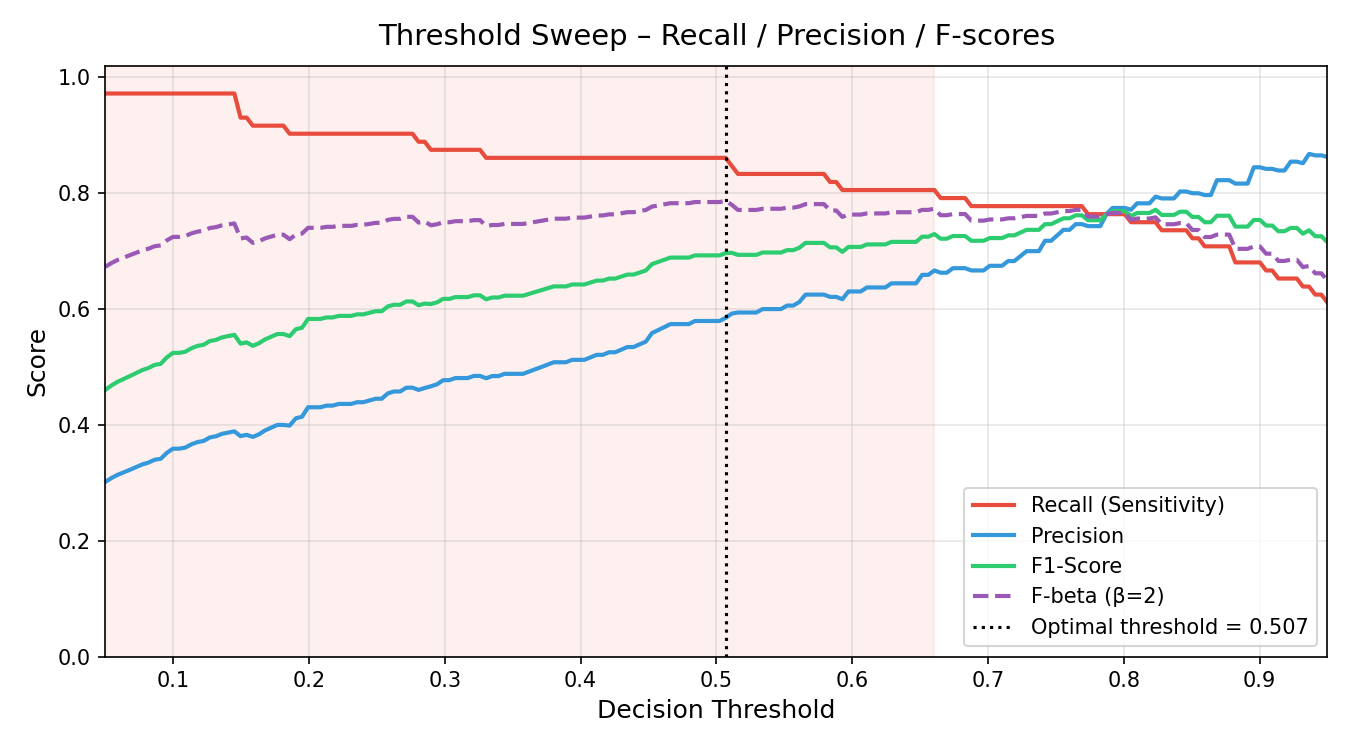

Source data for this figure (header and first rows):
threshold, recall, precision, f1, fbeta, youden_j
0.05, 0.9722, 0.3017, 0.4605, 0.6731, 0.6654
0.05452, 0.9722, 0.3084, 0.4682, 0.6796, 0.6749
0.05905, 0.9722, 0.3139, 0.4746, 0.6849, 0.6824
0.06357, 0.9722, 0.3182, 0.4795, 0.689, 0.6881
0.06809, 0.9722, 0.3226, 0.4844, 0.6931, 0.6938
0.07261, 0.9722, 0.3271, 0.4895, 0.6972, 0.6995
0.07714, 0.9722, 0.3318, 0.4947, 0.7014, 0.7052
0.08166, 0.9722, 0.3349, 0.4982, 0.7042, 0.709
0.08618, 0.9722, 0.3398, 0.5036, 0.7085, 0.7146
0.0907, 0.9722, 0.3415, 0.5054, 0.7099, 0.7165
0.09523, 0.9722, 0.3518, 0.5166, 0.7187, 0.7279
0.09975, 0.9722, 0.359, 0.5243, 0.7246, 0.7355
0.1043, 0.9722, 0.359, 0.5243, 0.7246, 0.7355
0.1088, 0.9722, 0.3608, 0.5263, 0.7261, 0.7374
0.1133, 0.9722, 0.3665, 0.5323, 0.7307, 0.7431
0.1178, 0.9722, 0.3704, 0.5364, 0.7338, 0.7468
0.1224, 0.9722, 0.3723, 0.5385, 0.7353, 0.7487
0.1269, 0.9722, 0.3784, 0.5447, 0.74, 0.7544
0.1314, 0.9722, 0.3804, 0.5469, 0.7415, 0.7563
0.1359, 0.9722, 0.3846, 0.5512, 0.7447, 0.7601
0.1405, 0.9722, 0.3867, 0.5534, 0.7463, 0.762
0.145, 0.9722, 0.3889, 0.5556, 0.7479, 0.7639
0.1495, 0.9306, 0.3807, 0.5403, 0.722, 0.7241
0.154, 0.9306, 0.3829, 0.5425, 0.7235, 0.726
0.1585, 0.9167, 0.3793, 0.5366, 0.7143, 0.7121
0.1631, 0.9167, 0.3837, 0.541, 0.7174, 0.7159
0.1676, 0.9167, 0.3905, 0.5477, 0.7221, 0.7216
0.1721, 0.9167, 0.3952, 0.5523, 0.7253, 0.7254
0.1766, 0.9167, 0.4, 0.557, 0.7285, 0.7292
0.1812, 0.9167, 0.4, 0.557, 0.7285, 0.7292
0.1857, 0.9028, 0.3988, 0.5532, 0.7206, 0.7172
0.1902, 0.9028, 0.4114, 0.5652, 0.7287, 0.7266
0.1947, 0.9028, 0.414, 0.5677, 0.7303, 0.7285
0.1992, 0.9028, 0.4305, 0.583, 0.7403, 0.7399
0.2038, 0.9028, 0.4305, 0.583, 0.7403, 0.7399
0.2083, 0.9028, 0.4305, 0.583, 0.7403, 0.7399
0.2128, 0.9028, 0.4333, 0.5856, 0.742, 0.7418
0.2173, 0.9028, 0.4333, 0.5856, 0.742, 0.7418
0.2219, 0.9028, 0.4362, 0.5882, 0.7437, 0.7437
0.2264, 0.9028, 0.4362, 0.5882, 0.7437, 0.7437
0.2309, 0.9028, 0.4362, 0.5882, 0.7437, 0.7437
0.2354, 0.9028, 0.4392, 0.5909, 0.7454, 0.7456
0.2399, 0.9028, 0.4392, 0.5909, 0.7454, 0.7456
0.2445, 0.9028, 0.4422, 0.5936, 0.7471, 0.7475
0.249, 0.9028, 0.4452, 0.5963, 0.7488, 0.7494
0.2535, 0.9028, 0.4452, 0.5963, 0.7488, 0.7494
0.258, 0.9028, 0.4545, 0.6047, 0.7541, 0.7551
0.2626, 0.9028, 0.4577, 0.6075, 0.7558, 0.7569
0.2671, 0.9028, 0.4577, 0.6075, 0.7558, 0.7569
0.2716, 0.9028, 0.4643, 0.6132, 0.7593, 0.7607
0.2761, 0.9028, 0.4643, 0.6132, 0.7593, 0.7607
0.2807, 0.8889, 0.4604, 0.6066, 0.7494, 0.7468
0.2852, 0.8889, 0.4638, 0.6095, 0.7512, 0.7487
0.2897, 0.875, 0.4667, 0.6087, 0.7447, 0.7386
0.2942, 0.875, 0.4701, 0.6117, 0.7464, 0.7405
0.2987, 0.875, 0.4773, 0.6176, 0.75, 0.7443
0.3033, 0.875, 0.4773, 0.6176, 0.75, 0.7443
0.3078, 0.875, 0.4809, 0.6207, 0.7518, 0.7462
0.3123, 0.875, 0.4809, 0.6207, 0.7518, 0.7462
0.3168, 0.875, 0.4809, 0.6207, 0.7518, 0.7462
... 140 more rows
